Run: headless pygame with SDL's dummy video driver; simulated clock (each Clock.tick advances the game by its frame time, no real sleeping); random seed 0; keys injected as events and as key.get_pressed() state; no mouse input.
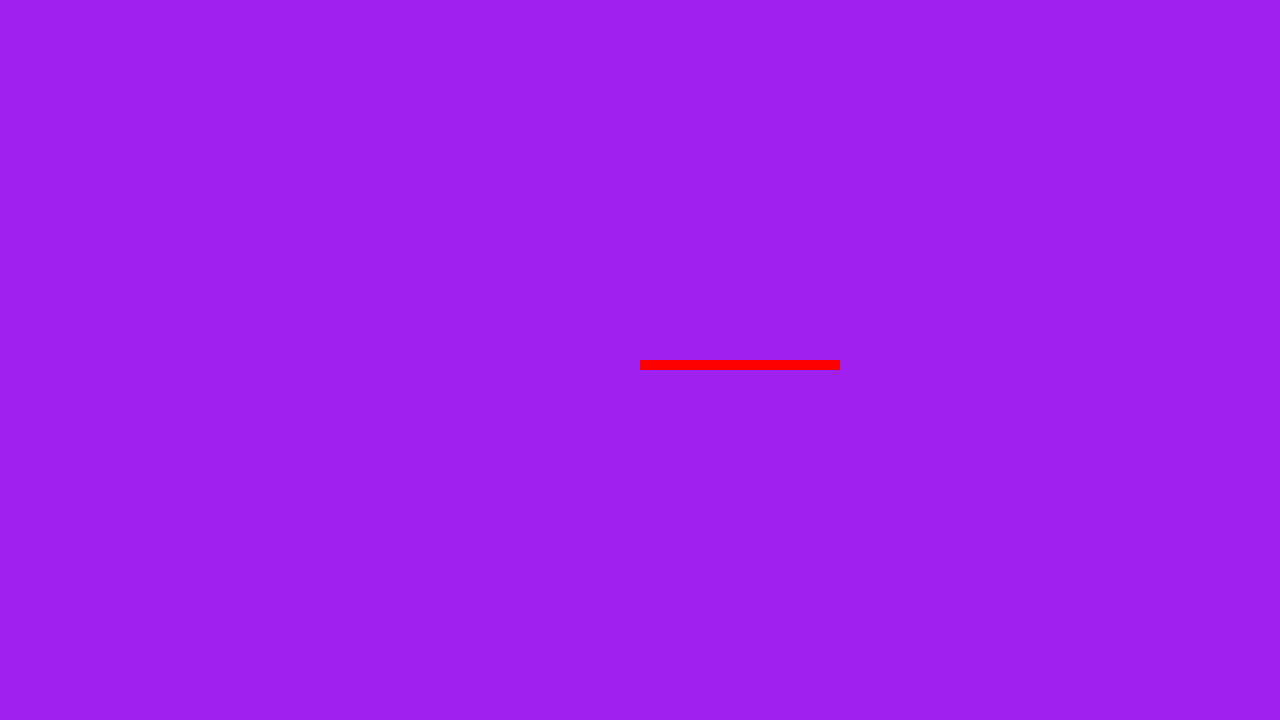
Frame 1 of 4 · flips 1–60 · no input
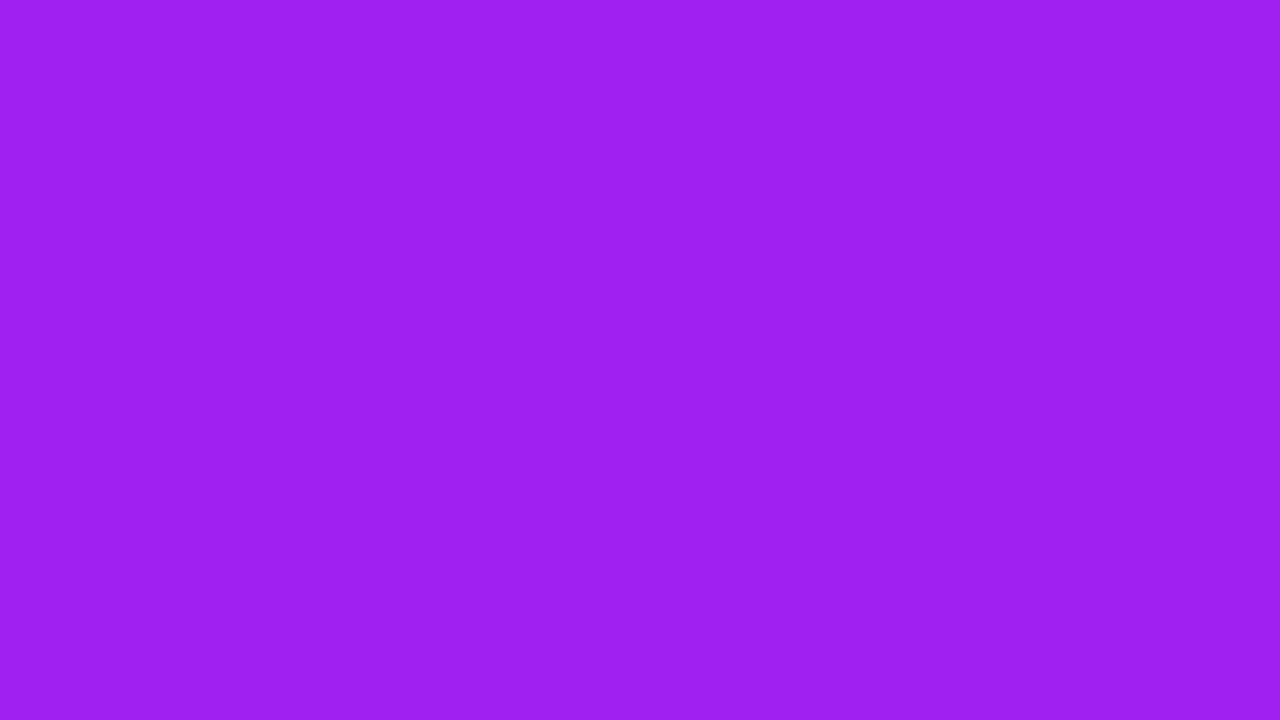
Frame 2 of 4 · flips 61–180 · tapped SPACE, RETURN · held RIGHT (→), D
Frame 3 of 4 · flips 181–300 · held DOWN (↓), S · screen unchanged from frame 2, image omitted
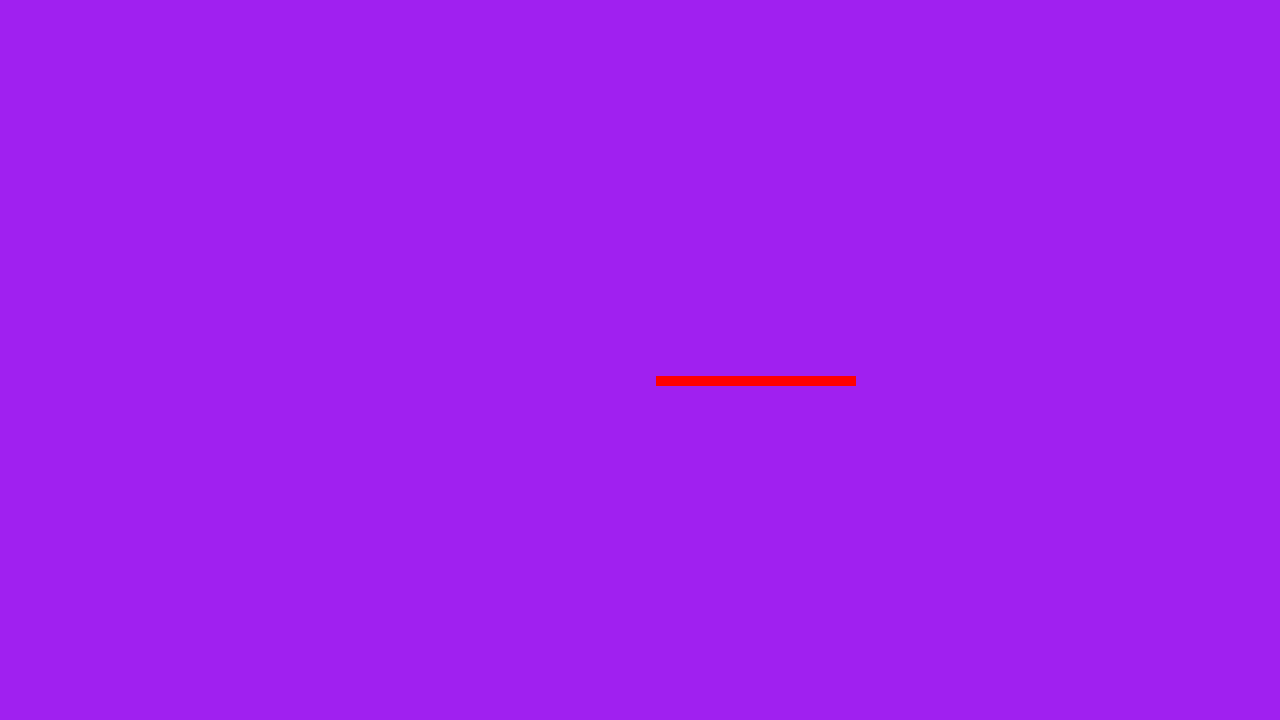
Frame 4 of 4 · flips 301–420 · held LEFT (←), A, UP (↑), W

The pygame program that drew these frames:

# Example file showing a circle moving on screen
import pygame

# pygame setup
pygame.init()
screen = pygame.display.set_mode((1280, 720))
clock = pygame.time.Clock()
running = True
dt = 0

player_pos = pygame.Vector2(screen.get_width() / 2, screen.get_height() / 2)

while running:
    # poll for events
    # pygame.QUIT event means the user clicked X to close your window
    for event in pygame.event.get():
        if event.type == pygame.QUIT:
            running = False

    # fill the screen with a color to wipe away anything from last frame
    screen.fill("purple")
    
    player_pos_tuple = (int(player_pos.x), int(player_pos.y))
    pygame.draw.rect(screen, "red", pygame.Rect(player_pos_tuple[0], player_pos_tuple[1], 200, 10))

    keys = pygame.key.get_pressed()
    if keys[pygame.K_w]:
        player_pos.y -= 1000 * dt
    if keys[pygame.K_s]:
        player_pos.y += 1000 * dt
    if keys[pygame.K_a]:
        player_pos.x -= 1000 * dt
    if keys[pygame.K_d]:
        player_pos.x += 1000 * dt

    # flip() the display to put your work on screen
    pygame.display.flip()

    # limits FPS to 60
    # dt is delta time in seconds since last frame, used for framerate-
    # independent physics.
    dt = clock.tick(60) / 1000

pygame.quit()
